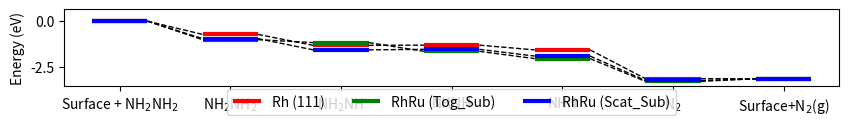

Here is the Python script that generated this plot:
import matplotlib.pyplot as plt

# Define the energy difference values for each reaction
differences1 = [0,-0.73,-0.6,0.01,-0.26,-1.58,-0.01]
differences2 = [0,-1.02,-0.16,-0.48,-0.40,-1.25,0.15]
differences3 = [0,-0.96,-0.62,0.03,-0.37,-1.34,0.08]
label_xaxis = ['Surface + NH$_2$NH$_2$', 'NH$_2$NH$_2$','NH$_2$NH', 'NHNH','NHN','N$_2$', 'Surface+N$_2$(g)' ]
# Create a list of energy difference values
differences_list = [differences1, differences2, differences3]
label_list = ['Rh (111)', 'RhRu (Tog_Sub)','RhRu (Scat_Sub)']
# Create a list of colors
colors = ['r','g','b']

# Create a figure and axes
fig, ax = plt.subplots(figsize=(10, 1))

# Create the energy values for each reaction by summing the differences
for idx, differences in enumerate(differences_list):
    energy_values = [sum(differences[:i+1]) for i in range(len(differences))]
    for i, y in enumerate(energy_values):
        if i==0:
            ax.hlines(y, i-0.25, i+0.25, color=colors[idx], linewidth=3, label=label_list[idx])
        else:
            ax.hlines(y, i-0.25, i+0.25, color=colors[idx], linewidth=3)
        if i < len(differences) - 1:
            ax.plot([i+0.25, i+1-0.25], [y, energy_values[i+1]], '--', color='black', linewidth=1)
# Add labels and a title
ax.set_xlim(-0.5, len(differences1) - 0.5)
min_energy = min([min(differences) for differences in differences_list]) - 1.5
ax.set_ylim(min_energy-0.5, max([max(differences) for differences in differences_list]) +0.5)
#ax.set_xlabel('Reactions')
ax.set_ylabel('Energy (eV)')
#ax.set_title('Energy Diagram for 6 Elementary Reactions')
ax.set_xticks(range(len(differences1)))
ax.set_xticklabels(label_xaxis)
# Show the plot
plt.legend(loc='center', bbox_to_anchor=(0.5, -0.2), ncol=3)
plt.show()
